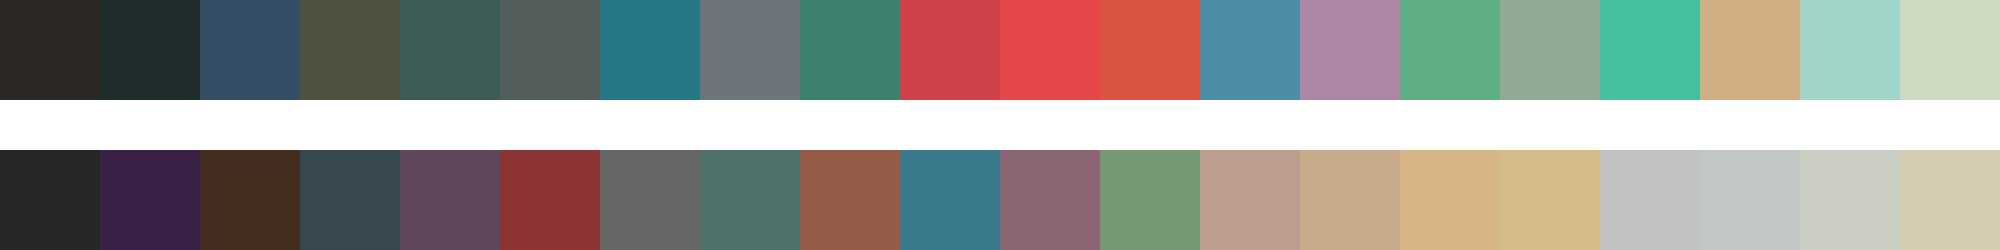

The table this chart was drawn from, first rows:
#2b2825	#1f2d2d	#344f65	#4f503d	#3d5c57	#535e5c	#267886	#6b757a	#3c806d	#cf424a	#e34748	#db5443	#4f8da6	#ac87a6	#5faf85	#91aa95	#45c09e	#d2ae84	#a0d6c7	#ced9c2
#282526	#3a2246	#422d1f	#384850	#5e465b	#8c3333	#666667	#507169	#955d47	#39798c	#8d6675	#769875	#be9d8e	#c9aa8b	#d7b587	#d5bc8a	#c2c2c2	#c2c8c4	#c9cdc2	#d5cdb2
